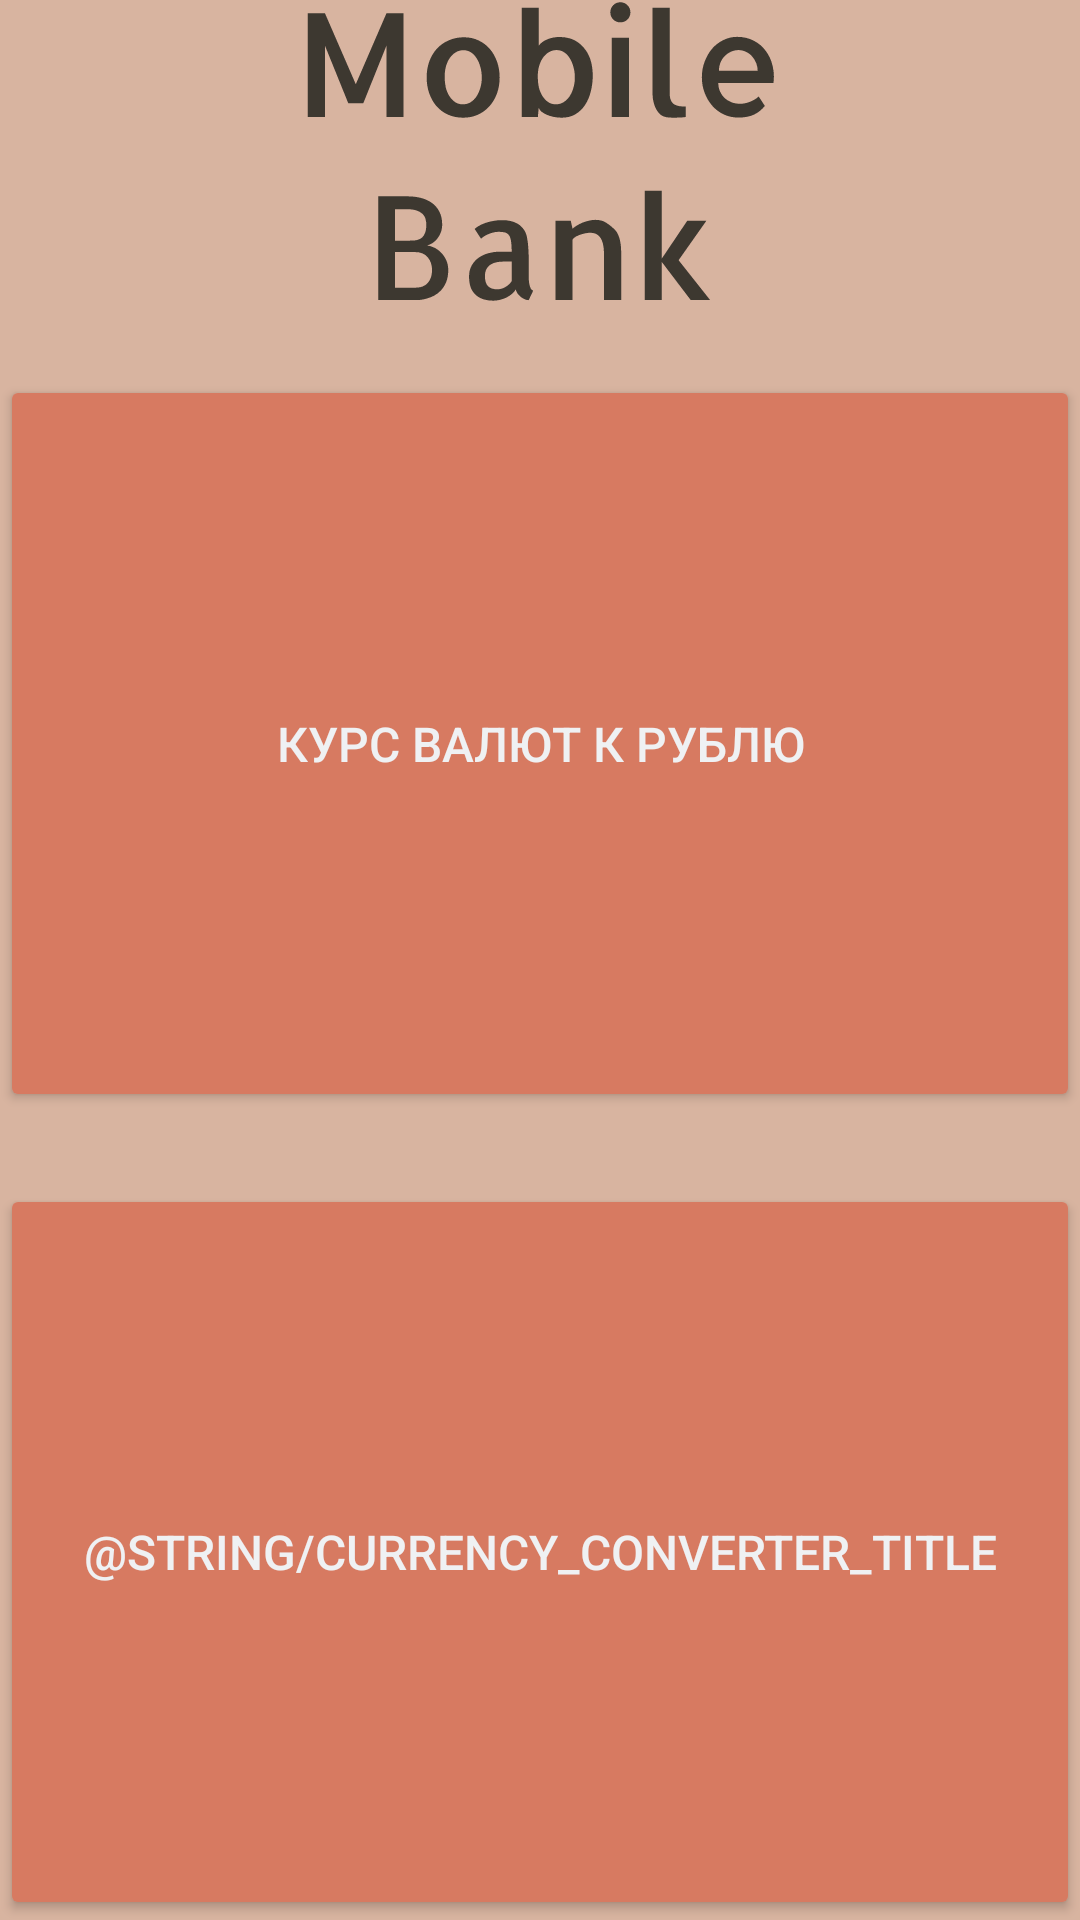

Here is an Android app screen rendered from its layout file. Give the layout XML and the strings, colors and styles it references.
<!-- AndroidManifest.xml: application theme Theme.MainTheme -->
<!-- res/layout/activity_main.xml -->
<?xml version="1.0" encoding="utf-8"?>
<androidx.constraintlayout.widget.ConstraintLayout xmlns:android="http://schemas.android.com/apk/res/android"
    xmlns:app="http://schemas.android.com/apk/res-auto"
    xmlns:tools="http://schemas.android.com/tools"
    android:layout_width="match_parent"
    android:layout_height="match_parent"
    android:background="?attr/colorPrimary"
    tools:context=".activities.MainActivity">

    <ImageView
        android:id="@+id/ic_logo"
        android:layout_width="wrap_content"
        android:layout_height="wrap_content"
        android:src="@drawable/ic_logo_mobile_bank"
        app:layout_constraintBottom_toTopOf="@+id/btn_exchange_rates"
        app:layout_constraintEnd_toEndOf="parent"
        app:layout_constraintStart_toStartOf="parent"
        app:layout_constraintTop_toTopOf="parent"
        app:layout_constraintVertical_chainStyle="packed" />

    <Button
        android:id="@+id/btn_exchange_rates"
        style="@style/Button"
        android:layout_width="0dp"
        android:layout_height="0dp"
        android:layout_marginTop="@dimen/spacing_large_24"
        android:text="@string/exchange_rates_title"
        app:layout_constraintBottom_toTopOf="@+id/btn_currency_converter"
        app:layout_constraintEnd_toEndOf="parent"
        app:layout_constraintStart_toStartOf="parent"
        app:layout_constraintTop_toBottomOf="@+id/ic_logo"
        app:layout_constraintVertical_chainStyle="packed" />

    <Button
        android:id="@+id/btn_currency_converter"
        style="@style/Button"
        android:layout_width="0dp"
        android:layout_height="0dp"
        android:layout_marginTop="@dimen/spacing_large_24"
        android:text="@string/currency_converter_title"
        app:layout_constraintBottom_toBottomOf="parent"
        app:layout_constraintEnd_toEndOf="parent"
        app:layout_constraintStart_toStartOf="parent"
        app:layout_constraintTop_toBottomOf="@+id/btn_exchange_rates"
        app:layout_constraintVertical_chainStyle="packed" />

</androidx.constraintlayout.widget.ConstraintLayout>
<!-- resources referenced by this layout -->
<resources>
  <dimen name="spacing_large_24">24dp</dimen>
  <!-- drawable ic_logo_mobile_bank: vector/xml drawable (drawable, 9851 chars, omitted) -->
  <string name="exchange_rates_title">Курс валют к рублю</string>
  <style name="Button">
          <item name="android:layout_height">90dp</item>
          <item name="android:backgroundTint">@color/color_accent</item>
          <item name="android:textSize">@dimen/font_normal_16</item>
          <item name="android:textColor">?attr/colorSecondaryVariant</item>
          <item name="cornerRadius">8dp</item>
      </style>
  <style name="Theme.MainTheme" parent="Theme.MaterialComponents.Light.NoActionBar">
          <item name="colorPrimary">@color/color_primary</item>
          <item name="colorPrimaryVariant">@color/color_primary_light</item>
          <item name="colorPrimaryDark">@color/color_brown</item>
          <item name="colorAccent">@color/color_accent</item>
          <item name="colorSecondary">@color/color_secondary</item>
          <item name="colorSecondaryVariant">@color/color_secondary_light</item>
  
          <item name="android:statusBarColor" tools:targetApi="l">?attr/colorPrimary</item>
          <item name="android:windowLightStatusBar">true</item>
      </style>
  <color name="color_accent">#D77A61</color>
  <dimen name="font_normal_16">16sp</dimen>
  <color name="color_primary">#D8B4A0</color>
  <color name="color_primary_light">#F3D5C4</color>
  <color name="color_brown">#312D27</color>
  <color name="color_secondary">#E7DFE4</color>
  <color name="color_secondary_light">#EFF1F3</color>
</resources>
